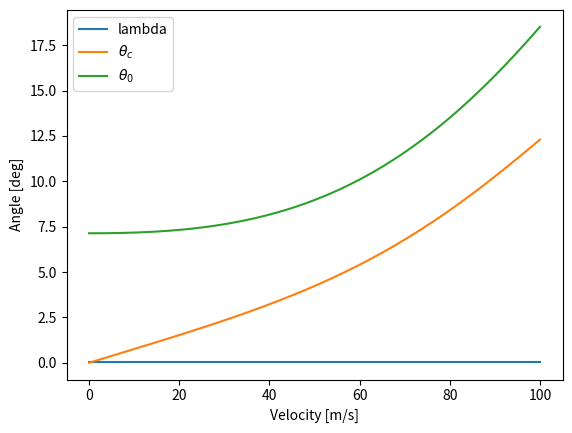

Write the Python code that produced this figure.
import numpy as np
import matplotlib.pyplot as plt
from scipy.optimize import fsolve

"""
Constants
"""
Vtip = 218
R = 11.94/2
Omega = Vtip/R
rho = 1.225
CDS = 1.5
m = 4300
g = 9.80665
sigma = 0.075
cla = 5.7

V_min = 0
V_max = 100      #Determine from assignment 2!

V_array = np.linspace(V_min,V_max,5*V_max)
theta_c = np.zeros((len(V_array)))
theta_0 = np.zeros((len(V_array)))
lambdda_i = np.zeros((len(V_array)))

for i in range(len(V_array)):
    V = V_array[i]
    mu = V/(Omega*R)
    D = 0.5*rho*CDS*V**2
    W = m*g
    T = np.sqrt(D**2 + W**2)

    lambda_i = T/(2*m*Omega*R)
    Ct = T/(rho*np.pi*R**2*(Omega*R)**2)

    A = np.matrix([[1+1.5*mu**2, -8*mu/3],[-mu, 2/3 + mu**2]])
    b = np.array([[-2*mu**2*(D/W) - 2*mu*lambda_i],[((4*Ct)/(sigma*cla)) + mu*(D/W) + lambda_i]])

    x = np.linalg.solve(A,b)

    theta_c[i] = x[0][0]
    theta_0[i] = x[1][0]
    lambdda_i[i] = lambda_i

plt.plot(V_array,lambdda_i,label='lambda')
plt.show()

plt.plot(V_array,180/np.pi * theta_c,label=r'$\theta_c$')
plt.plot(V_array,180/np.pi * theta_0,label=r'$\theta_0$')
#plt.plot(V_array,lambdda_i,label='lambda')
plt.xlabel('Velocity [m/s]')
plt.ylabel('Angle [deg]')
plt.legend()
plt.show()
